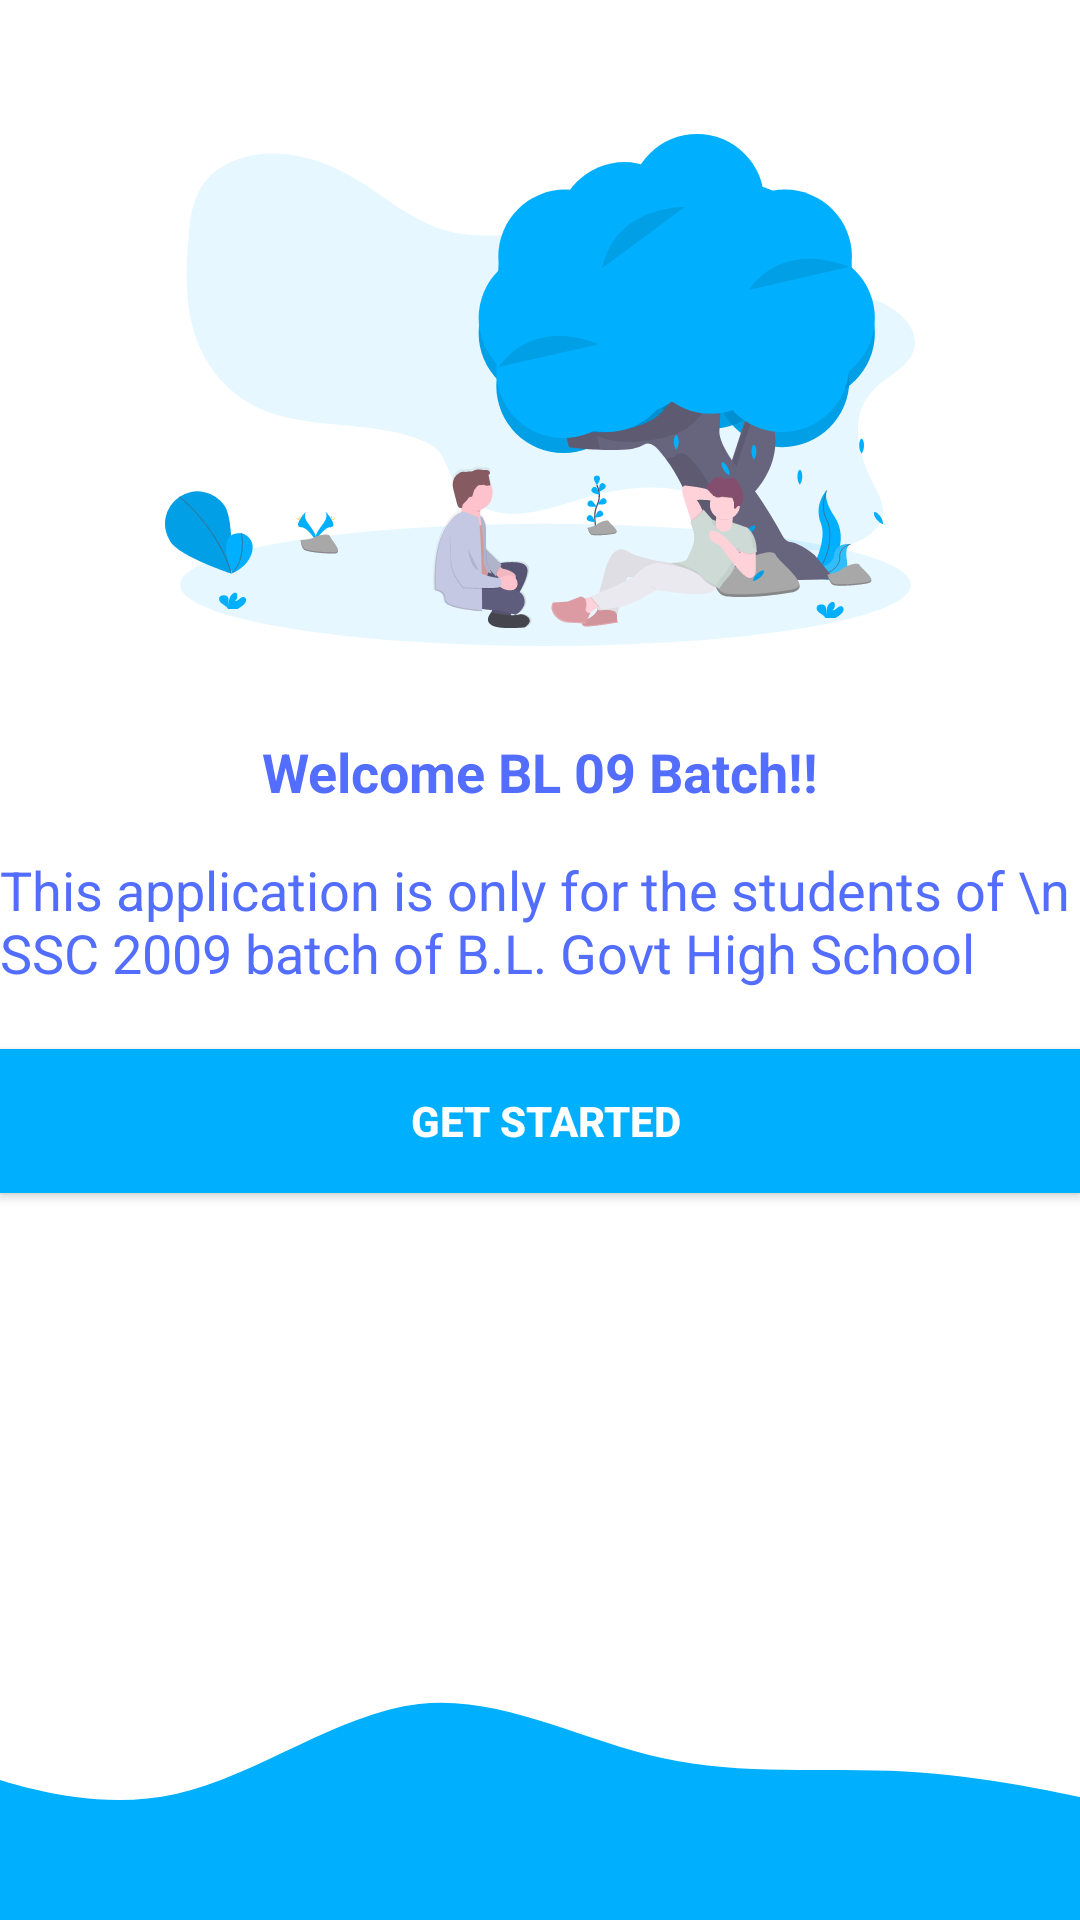

Reconstruct the res/layout file that produces this screen, plus the resources it refers to.
<!-- AndroidManifest.xml: application theme Theme.BLApp2009 -->
<!-- res/layout/activity_login_intro.xml -->
<?xml version="1.0" encoding="utf-8"?>
<androidx.constraintlayout.widget.ConstraintLayout xmlns:android="http://schemas.android.com/apk/res/android"
    xmlns:app="http://schemas.android.com/apk/res-auto"
    xmlns:tools="http://schemas.android.com/tools"
    android:layout_width="match_parent"
    android:layout_height="match_parent"
    tools:context="com.bl09.blapp2009.LoginIntro">

    <ImageView
        android:id="@+id/ivLoginIntro"
        android:layout_width="250dp"
        android:layout_height="200dp"
        android:layout_marginTop="30dp"
        android:src="@drawable/ic_undraw_friendship_mni7__1_"
        app:layout_constraintTop_toTopOf="parent"
        app:layout_constraintStart_toStartOf="parent"
        app:layout_constraintEnd_toEndOf="parent"/>

    <TextView
        android:id="@+id/tv1_LoginIntro"
        android:layout_width="wrap_content"
        android:layout_height="wrap_content"
        android:text="Welcome BL 09 Batch!!"
        android:layout_marginTop="15dp"
        android:textStyle="bold"
        android:textColor="#536DFE"
        android:textSize="18sp"
        app:layout_constraintTop_toBottomOf="@id/ivLoginIntro"
        app:layout_constraintStart_toStartOf="@id/ivLoginIntro"
        app:layout_constraintEnd_toEndOf="@id/ivLoginIntro"/>

    <TextView
        android:id="@+id/tv1_LoginIntro2"
        android:layout_width="wrap_content"
        android:layout_height="wrap_content"
        android:text="This application is only for the students of \n  SSC 2009 batch of B.L. Govt High School"
        android:layout_marginTop="15dp"
        android:textColor="#536DFE"
        android:textSize="18sp"
        app:layout_constraintTop_toBottomOf="@id/tv1_LoginIntro"
        app:layout_constraintStart_toStartOf="parent"
        app:layout_constraintEnd_toEndOf="parent"/>

    <androidx.appcompat.widget.AppCompatButton
        android:id="@+id/btnGetStarted"
        android:layout_width="0dp"
        android:layout_height="wrap_content"
        android:layout_marginTop="20dp"
        android:background="#00B0FF"
        android:text="     Get Started    "
        android:textColor="@color/white"
        android:textSize="14sp"
        android:textStyle="bold"
        app:layout_constraintTop_toBottomOf="@id/tv1_LoginIntro2"
        app:layout_constraintStart_toStartOf="@id/tv1_LoginIntro2"
        app:layout_constraintEnd_toEndOf="@id/tv1_LoginIntro2"/>

    <ImageView
        android:layout_width="0dp"
        android:layout_height="90dp"
        android:src="@drawable/ic_wave"
        android:scaleType="centerCrop"
        app:layout_constraintBottom_toBottomOf="parent"
        app:layout_constraintStart_toStartOf="parent"/>


</androidx.constraintlayout.widget.ConstraintLayout>
<!-- resources referenced by this layout -->
<resources>
  <color name="white">#FFFFFFFF</color>
  <!-- drawable ic_undraw_friendship_mni7__1_: vector/xml drawable (drawable, 39826 chars, omitted) -->
  <!-- drawable ic_wave (drawable) -->
  <vector xmlns:android="http://schemas.android.com/apk/res/android"
      android:width="1440dp"
      android:height="320dp"
      android:viewportWidth="1440"
      android:viewportHeight="320">
    <path
        android:pathData="M0,128L48,144C96,160 192,192 288,170.7C384,149 480,75 576,64C672,53 768,107 864,128C960,149 1056,139 1152,144C1248,149 1344,171 1392,181.3L1440,192L1440,320L1392,320C1344,320 1248,320 1152,320C1056,320 960,320 864,320C768,320 672,320 576,320C480,320 384,320 288,320C192,320 96,320 48,320L0,320Z"
        android:fillColor="#00B0FF"/>
  </vector>
  <style name="Theme.BLApp2009" parent="Theme.MaterialComponents.Light.NoActionBar">
          
          <item name="colorPrimary">@color/purple_500</item>
          <item name="colorPrimaryVariant">@color/purple_700</item>
          <item name="colorOnPrimary">@color/white</item>
          
          <item name="colorSecondary">@color/teal_200</item>
          <item name="colorSecondaryVariant">@color/teal_700</item>
          <item name="colorOnSecondary">@color/black</item>
          
          <item name="android:statusBarColor" tools:targetApi="l">?attr/colorPrimaryVariant</item>
          
      </style>
  <color name="purple_500">#FF6200EE</color>
  <color name="purple_700">#FF3700B3</color>
  <color name="teal_200">#FF03DAC5</color>
  <color name="teal_700">#FF018786</color>
  <color name="black">#FF000000</color>
</resources>
